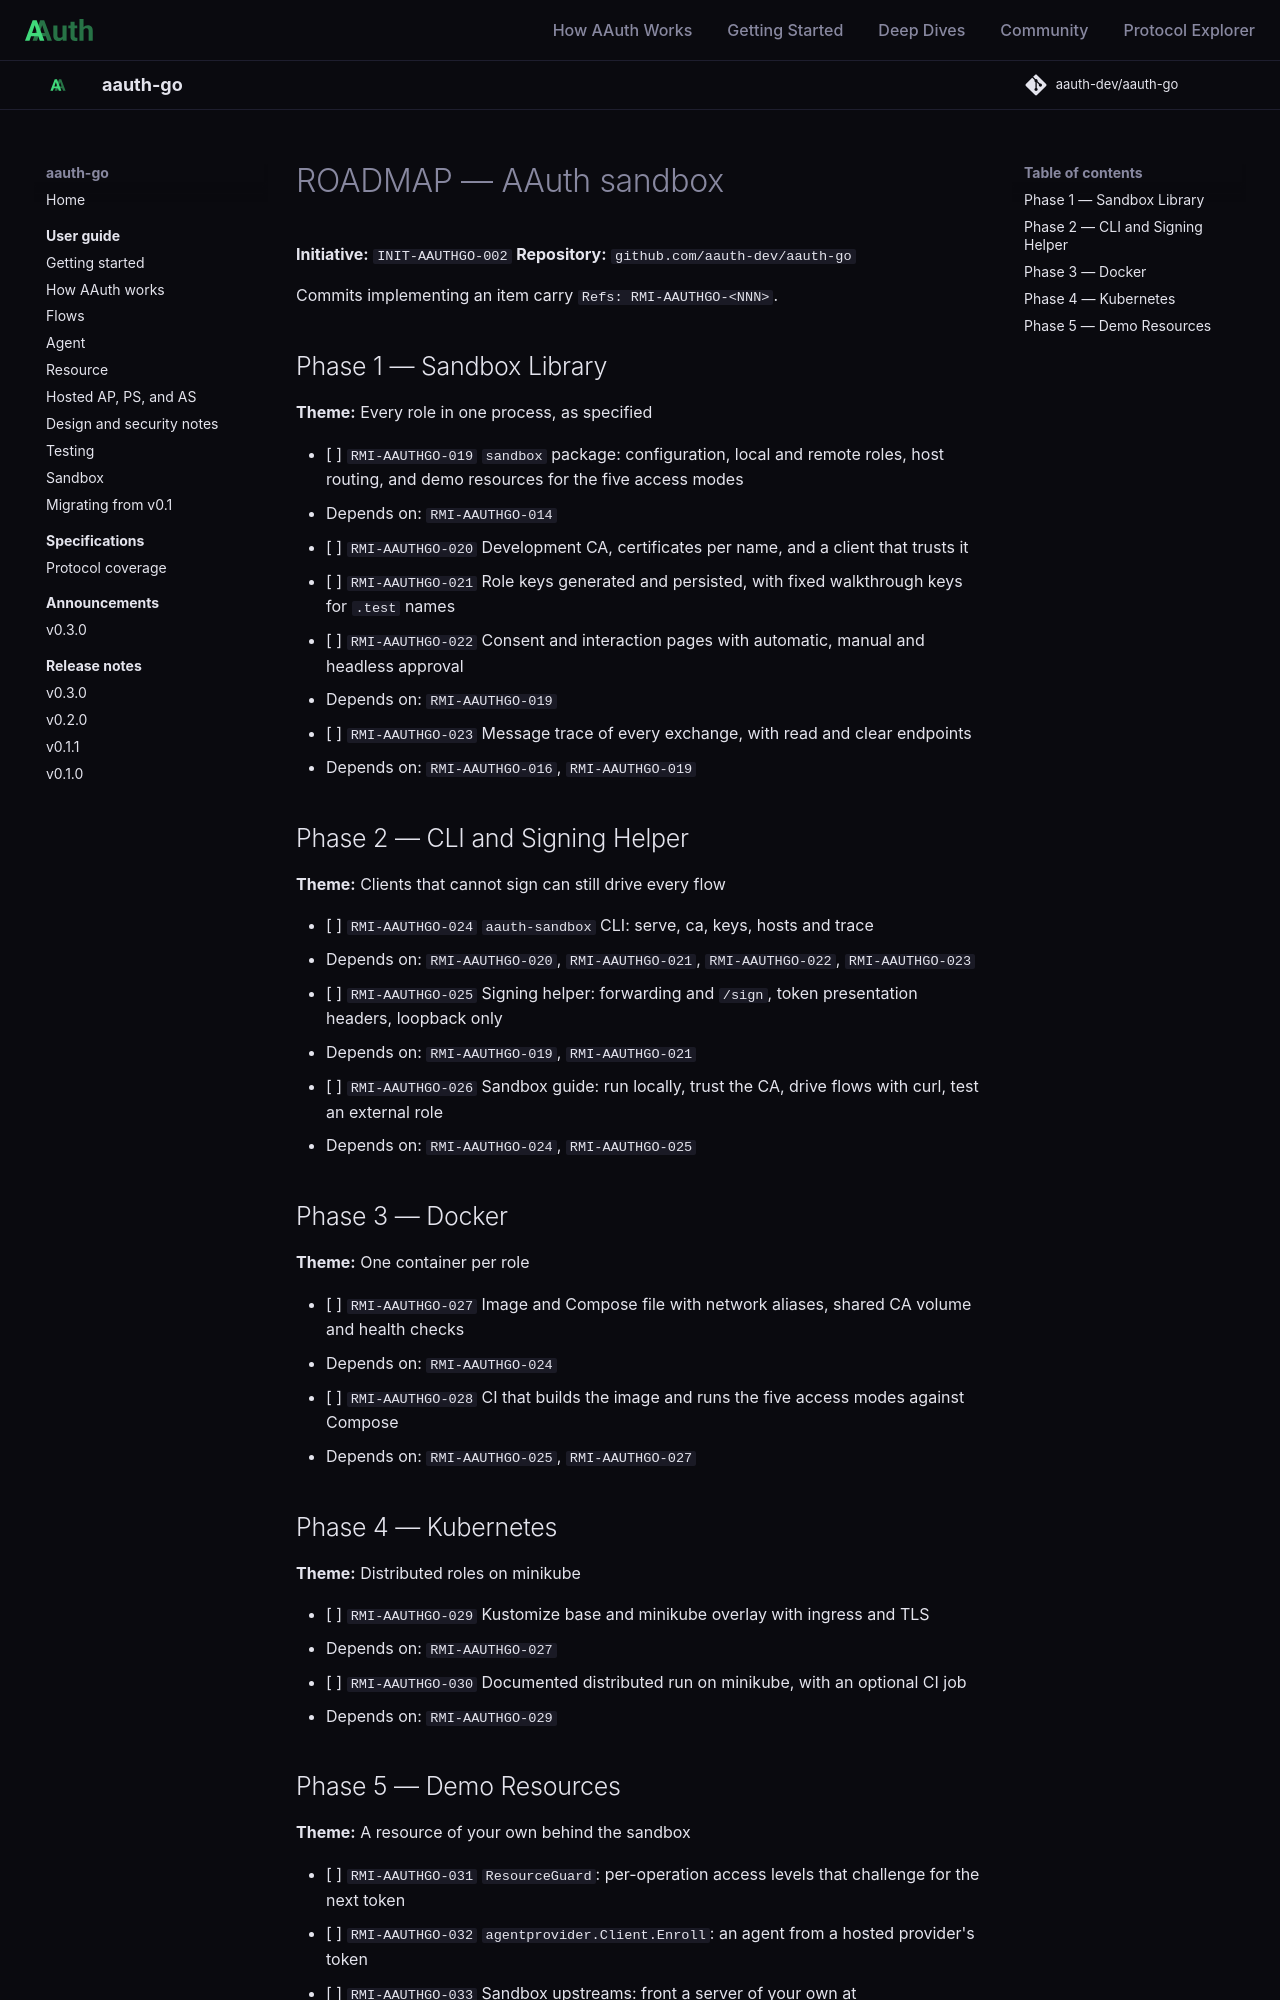

repository: aauth-dev/aauth-go · page: specs/initiatives/INIT-AAUTHGO-002/ROADMAP/index.html · generator: mkdocs

# ROADMAP — AAuth sandbox

**Initiative:** `INIT-AAUTHGO-002`
**Repository:** `github.com/aauth-dev/aauth-go`

Commits implementing an item carry `Refs: RMI-AAUTHGO-<NNN>`.

## Phase 1 — Sandbox Library

**Theme:** Every role in one process, as specified

- [ ] `RMI-AAUTHGO-019` `sandbox` package: configuration, local and remote roles, host routing, and demo resources for the five access modes
  - Depends on: `RMI-AAUTHGO-014`
- [ ] `RMI-AAUTHGO-020` Development CA, certificates per name, and a client that trusts it
- [ ] `RMI-AAUTHGO-021` Role keys generated and persisted, with fixed walkthrough keys for `.test` names
- [ ] `RMI-AAUTHGO-022` Consent and interaction pages with automatic, manual and headless approval
  - Depends on: `RMI-AAUTHGO-019`
- [ ] `RMI-AAUTHGO-023` Message trace of every exchange, with read and clear endpoints
  - Depends on: `RMI-AAUTHGO-016`, `RMI-AAUTHGO-019`

## Phase 2 — CLI and Signing Helper

**Theme:** Clients that cannot sign can still drive every flow

- [ ] `RMI-AAUTHGO-024` `aauth-sandbox` CLI: serve, ca, keys, hosts and trace
  - Depends on: `RMI-AAUTHGO-020`, `RMI-AAUTHGO-021`, `RMI-AAUTHGO-022`, `RMI-AAUTHGO-023`
- [ ] `RMI-AAUTHGO-025` Signing helper: forwarding and `/sign`, token presentation headers, loopback only
  - Depends on: `RMI-AAUTHGO-019`, `RMI-AAUTHGO-021`
- [ ] `RMI-AAUTHGO-026` Sandbox guide: run locally, trust the CA, drive flows with curl, test an external role
  - Depends on: `RMI-AAUTHGO-024`, `RMI-AAUTHGO-025`

## Phase 3 — Docker

**Theme:** One container per role

- [ ] `RMI-AAUTHGO-027` Image and Compose file with network aliases, shared CA volume and health checks
  - Depends on: `RMI-AAUTHGO-024`
- [ ] `RMI-AAUTHGO-028` CI that builds the image and runs the five access modes against Compose
  - Depends on: `RMI-AAUTHGO-025`, `RMI-AAUTHGO-027`

## Phase 4 — Kubernetes

**Theme:** Distributed roles on minikube

- [ ] `RMI-AAUTHGO-029` Kustomize base and minikube overlay with ingress and TLS
  - Depends on: `RMI-AAUTHGO-027`
- [ ] `RMI-AAUTHGO-030` Documented distributed run on minikube, with an optional CI job
  - Depends on: `RMI-AAUTHGO-029`
